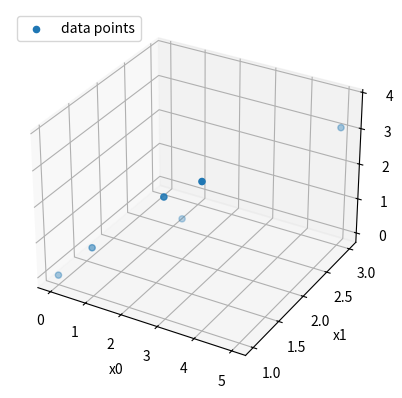
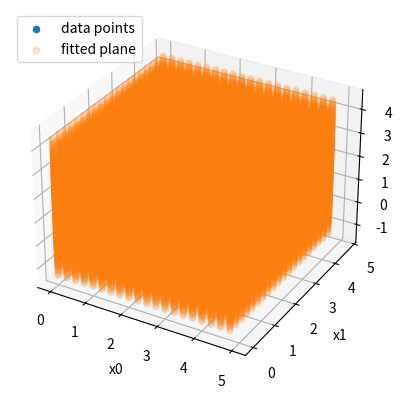

Generate these figures, in order, with matplotlib:
# -*- coding: utf-8 -*-
"""CoE202_note03c_ACTIVITY_linear_fitting_nD_gd_np.ipynb

Automatically generated by Colaboratory.

Original file is located at
    https://colab.research.google.com/<link-removed>

# [CoE202] note 03c. Linear regression with closed form solution (n-D)

- Class Date : 2021.03.18.
- Office Hour : -----------
- If you have any questions, upload on KLMS Q&A board, or ask directly at the TA office hours (Zoom)
"""

# this is just an annotation
import numpy as np # this is for importing numpy library (and we will use abbreviation np for that)
import matplotlib.pyplot as plt # this is for importing matplotlib.pyplot (library for graph plot)

"""## 1. Linear regression extension

In this example, we have multi-dimensional independent variable.
Let's see how we can perform linear regression.
"""

# data points
X = np.array([[0.0, 1.0], [1.0, 1.0], [2.0, 2.0], [3.0, 1.0],  [4.0, 1.0],  [5.0, 3.0]]) 
y = np.array([0.0, 1.1, 0.9, 3.1, 3.8, 3.1])

"""As you can see below. we have two independent variables and one dependent variable."""

fig = plt.figure()
ax = fig.add_subplot(111, projection='3d')

ax.scatter(X[:, 0], X[:, 1], y, label = 'data points') 
ax.set_xlabel('x0')
ax.set_ylabel('x1')
ax.set_zlabel('y')
plt.legend(loc='upper left')
plt.show()

"""Below, we need to fill out a function that converts datapoints into a feature matrix.
We also need a function that can vectorize y.
"""

def linear_features(x, K):    
    # X: inputs of size N x 2
    # K: dimension of input data x
    # computes the feature matrix Phi (N x (K+1))    
    X = x.reshape(-1, K)  # 6 x K vector, N=6, D=K
    N, D = X.shape    
    X_aug = np.hstack([np.ones((N, 1)), X])  # augmented X of size 6 x (K+1)
    return X_aug

def vectorize_y(y)    :
    y_vec = y.reshape(-1, 1)  # 6 x 1 vector, N=6
    return y_vec

# convert our data into matrix form
X_aug = linear_features(X, 2) # 2 => 인풋이 (x1,x2) 이렇게 생겨서
y_vec = vectorize_y(y)

"""## 1-1. Linear regression with gradient descent

We can use gradient descent for linear regression.

Let's fill out the function below.
"""

def np_linear_regression(X_aug, y):    
    # X: m x 3 matrix of training inputs
    # y: m x 1 vector of training targets/observations
    # returns: coefficients  (3 x 1)
    
    theta = (np.linalg.inv(X_aug.T @ X_aug) @ X_aug.T) @ y

    return theta

# linear fitting using gradient descent
def np_linearfit_gd(X_aug, y_vec):    
    # X: m x 3 matrix of training inputs
    # y: m x 1 vector of training targets/observations
    # returns: coefficients  (3 x 1)
    
    # set the learning rate
    alpha =  0.001
    # set the number of iterations
    num_iter =  800
    
    # initialize theta
    theta =  [[0], [0], [0]]
    print(theta)

    # iteratively apply gradient descent
    for i in range(num_iter):
        # calculate gradients
        grad_L = 0.5 * (X_aug.T@ (X_aug@theta -y_vec))

        # update theta
        theta = theta - alpha*grad_L
  
    return theta

"""And then perform the regression."""

# get coefficients 
#theta = np_linear_regression(X_aug, y_vec)
theta = np_linearfit_gd(X_aug, y_vec)
print(theta)

"""To visualize our function, we are going to create a 2-d grid as a test data
and then evaluate the value of our linear function at the grid points.
"""

# plot results
xp0 = np.linspace(0, 5, 100) 
xp1 = np.linspace(0, 5, 100)
Xtest = np.mgrid[0:5:0.25, 0:5:0.25].reshape(2,-1).T  # 10000 x 2 vector for test inputs
Xtest_aug = np.hstack([np.ones((Xtest.shape[0],1)), Xtest])

prediction = Xtest_aug @ theta

"""Let's visualize the plane and see if it seems to agree with the data points!"""

fig = plt.figure()
ax = fig.add_subplot(111, projection='3d')

ax.scatter(X[:, 0], X[:, 1], y, label = 'data points') 
ax.scatter(Xtest[:, 0], Xtest[:, 1], prediction, label = 'fitted plane', alpha=0.2)
ax.set_xlabel('x0')
ax.set_ylabel('x1')
ax.set_zlabel('y')
plt.legend(loc='upper left')
plt.show()
